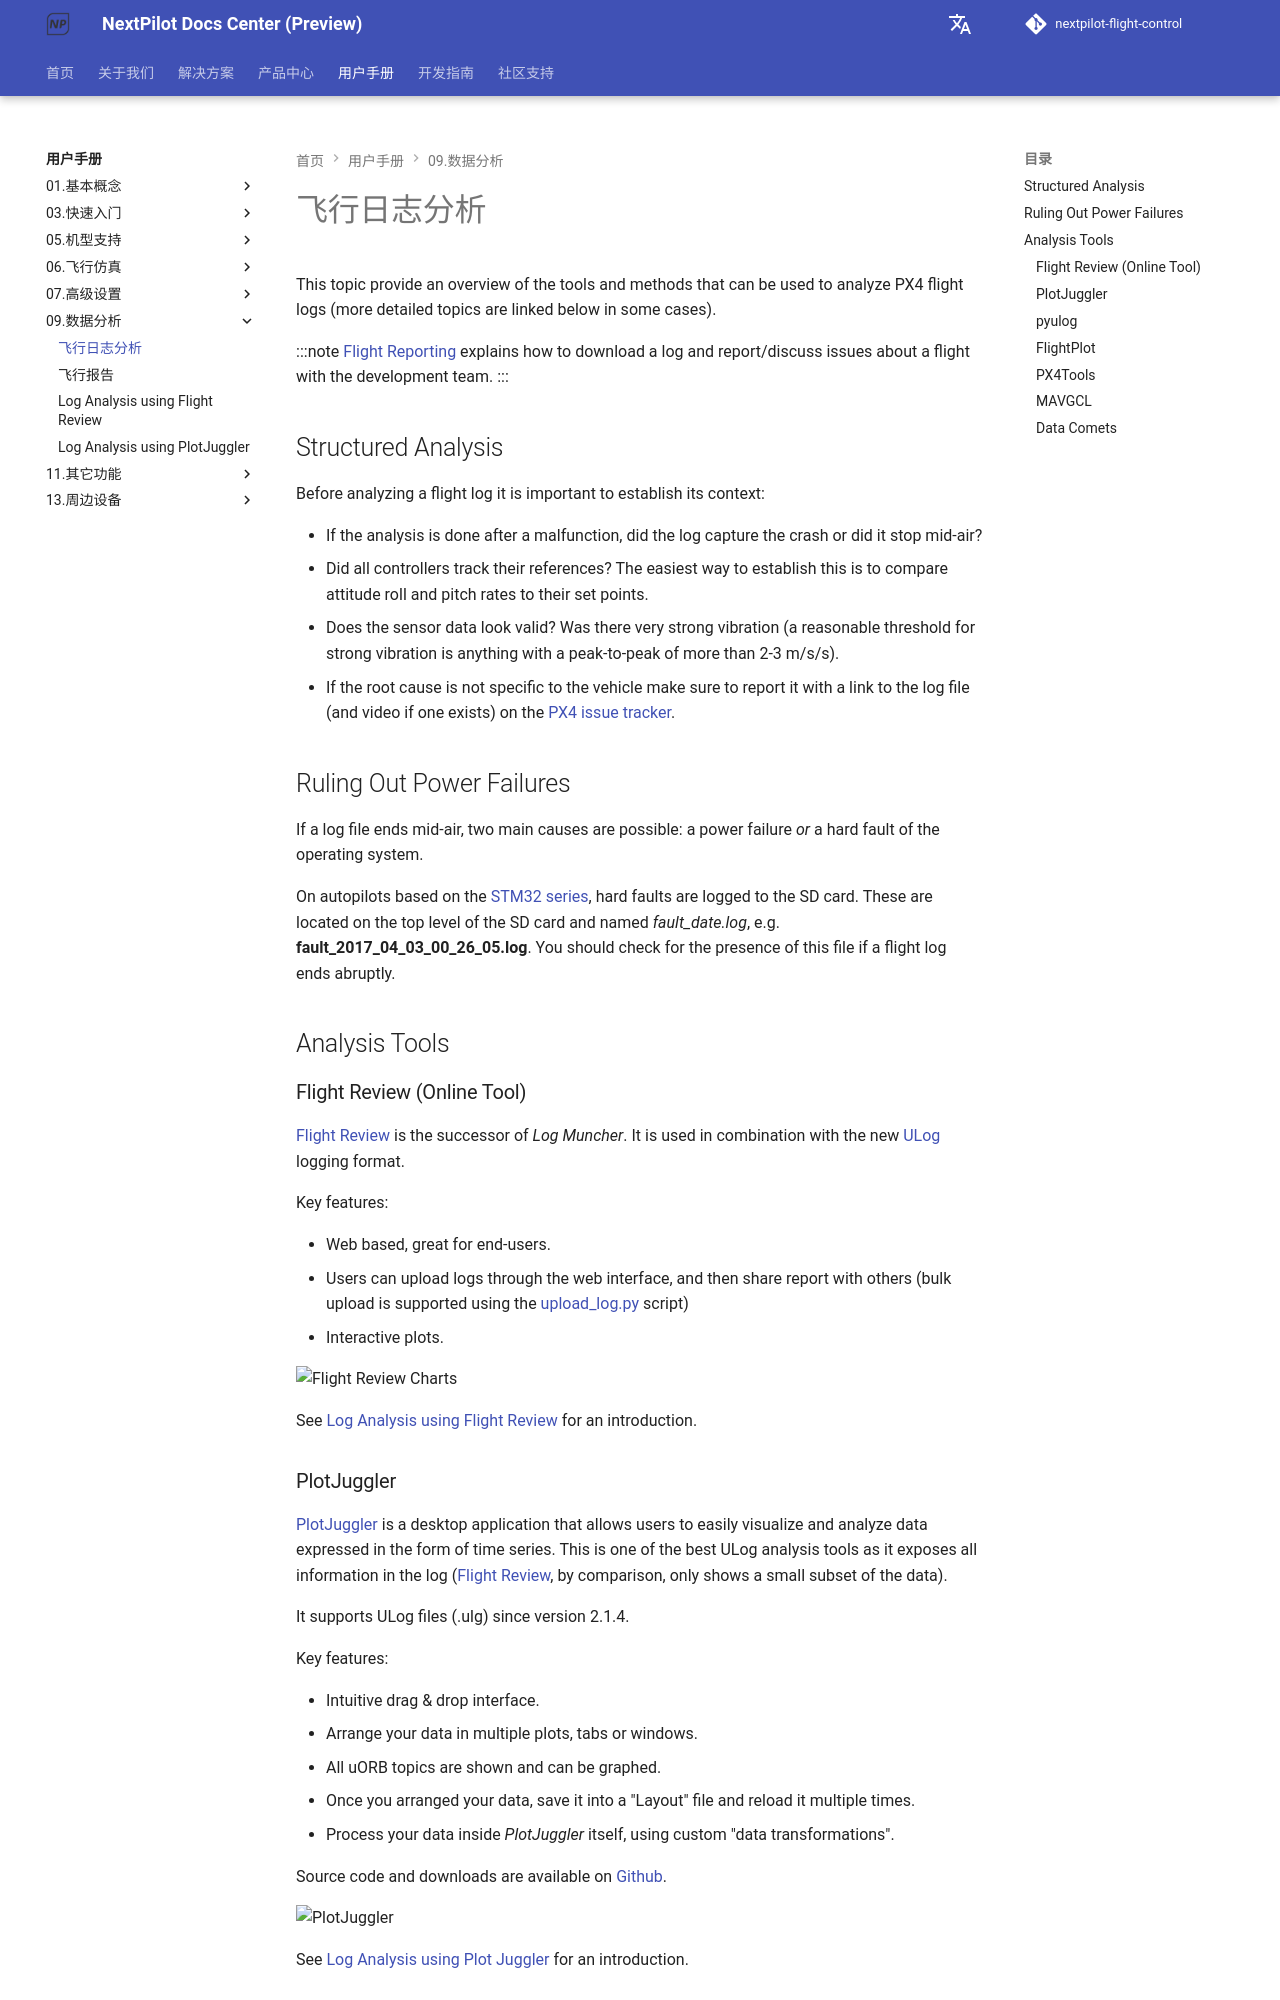

repository: nextpilot/nextpilot-flight-control · page: manual/09.数据分析/flight_log_analysis.html · generator: mkdocs

# 飞行日志分析

This topic provide an overview of the tools and methods that can be used to analyze PX4 flight logs (more detailed topics are linked below in some cases).

:::note
[Flight Reporting](../15.数据分析/flight_reporting.md) explains how to download a log and report/discuss issues about a flight with the development team.
:::

## Structured Analysis

Before analyzing a flight log it is important to establish its context:

* If the analysis is done after a malfunction, did the log capture the crash or did it stop mid-air?
* Did all controllers track their references?
  The easiest way to establish this is to compare attitude roll and pitch rates to their set points.
* Does the sensor data look valid? Was there very strong vibration (a reasonable threshold for strong vibration is anything with a peak-to-peak of more than 2-3 m/s/s).
* If the root cause is not specific to the vehicle make sure to report it with a link to the log file (and video if one exists) on the [PX4 issue tracker](https://github.com/PX4/PX4-Autopilot/issues/new).

## Ruling Out Power Failures

If a log file ends mid-air, two main causes are possible: a power failure _or_ a hard fault of the operating system.

On autopilots based on the [STM32 series](https://www.st.com/en/microcontrollers/stm32-32-bit-arm-cortex-mcus.html), hard faults are logged to the SD card.
These are located on the top level of the SD card and named _fault\_date.log_, e.g. **fault\_2017\_04\_03\_00\_26\_05.log**.
You should check for the presence of this file if a flight log ends abruptly.

## Analysis Tools

### Flight Review (Online Tool)

[Flight Review](https://review.px4.io) is the successor of _Log Muncher_.
It is used in combination with the new [ULog](../15.数据分析/ulog_file_format.md) logging format.

Key features:

* Web based, great for end-users.
* Users can upload logs through the web interface, and then share report with others (bulk upload is supported using the [upload_log.py](https://github.com/PX4/PX4-Autopilot/blob/main/Tools/upload_log.py) script)
* Interactive plots.

![Flight Review Charts](/assets/flight_log_analysis/flight_review/flight-review-example.png)

See [Log Analysis using Flight Review](../15.数据分析/flight_review.md) for an introduction.
